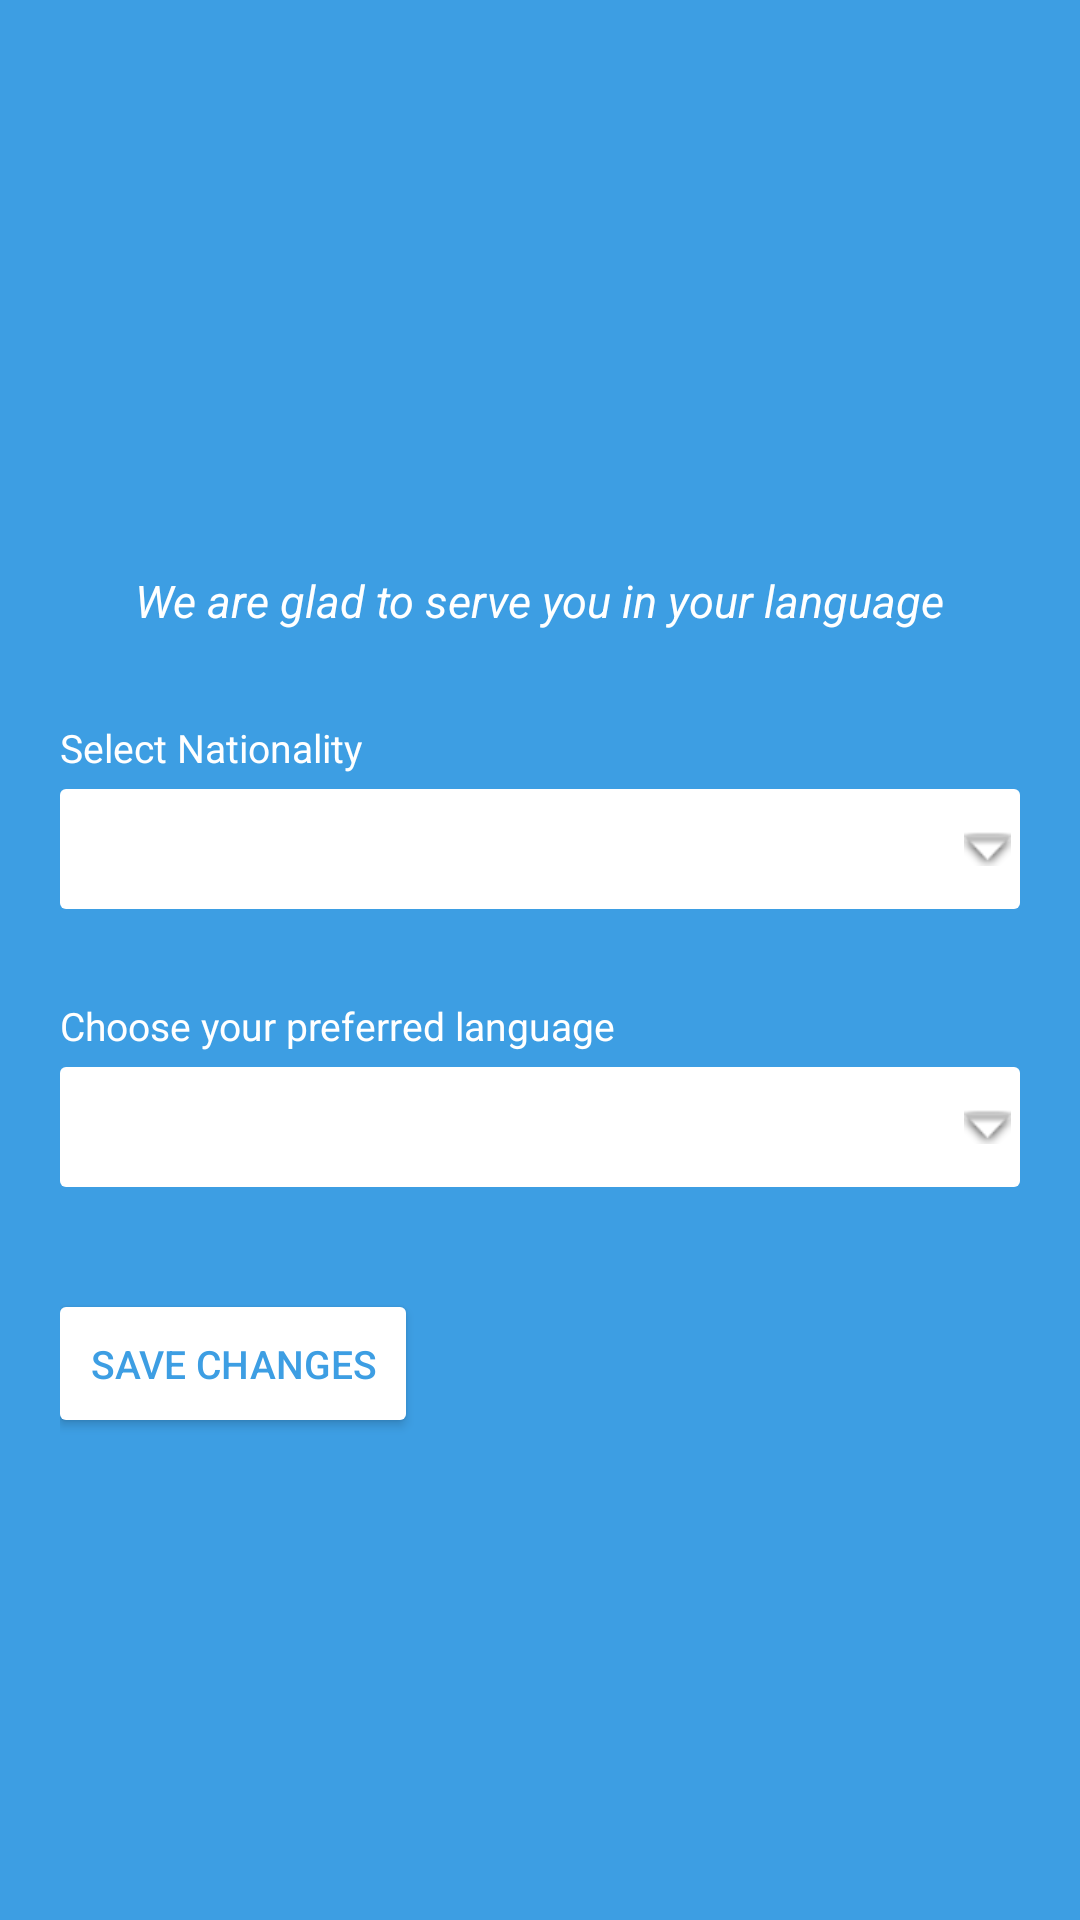

Layout XML and referenced resources for this Android screen:
<!-- AndroidManifest.xml: application theme AppTheme -->
<!-- res/layout/fragment_language_settings.xml -->
<?xml version="1.0" encoding="utf-8"?>
<LinearLayout xmlns:android="http://schemas.android.com/apk/res/android"
    android:layout_width="match_parent"
    android:layout_height="match_parent"
    android:background="@color/check_out_blue"
    android:orientation="vertical"
    android:padding="20dp">

        <ImageView
            android:id="@+id/imageView"
            android:layout_width="match_parent"
            android:layout_height="150dp"
            android:layout_gravity="center"
            android:layout_marginTop="10dp"
            android:adjustViewBounds="true" />

        <TextView
            android:layout_width="wrap_content"
            android:layout_height="wrap_content"
            android:layout_marginBottom="30dp"
            android:layout_gravity="center"
            android:textSize="15sp"
            android:textStyle="italic"
            android:paddingTop="10dp"
            android:text="@string/language_settings_title"
            android:textColor="@color/check_out_default"/>

    <TextView
        android:layout_width="wrap_content"
        android:layout_height="wrap_content"
        android:textSize="13sp"
        android:labelFor="@+id/spinner_nationality"
        android:paddingBottom="5dp"
        android:text="@string/language_settings_nationality"
        android:textColor="@color/check_out_default"/>

    <Spinner
        android:id="@+id/spinner_nationality"
        android:layout_width="match_parent"
        android:layout_height="40dp"
        android:layout_marginBottom="30dp"
        android:spinnerMode="dropdown"
        android:background="@drawable/spinner_arrow_white" />

    <TextView
        android:layout_width="wrap_content"
        android:layout_height="wrap_content"
        android:textSize="13sp"
        android:labelFor="@+id/spinner_language"
        android:paddingBottom="5dp"
        android:text="@string/language_settings_preferred"
        android:textColor="@color/check_out_default"/>


    <Spinner
        android:id="@+id/spinner_language"
        android:layout_width="match_parent"
        android:layout_height="40dp"
        android:layout_marginBottom="30dp"
        android:background="@drawable/spinner_arrow_white"
        />



    <Button
        android:id="@+id/proceed_button"
        android:layout_width="wrap_content"
        android:layout_height="wrap_content"
        android:layout_marginTop="10dp"
        android:minHeight="16dp"
        android:minWidth="16dp"
        android:padding="10dp"
        android:radius="10dp"
        android:background="@drawable/curved_corner_white"
        android:textSize="13sp"
        android:text="@string/language_settings_button"
        android:textColor="@color/check_out_blue" />

</LinearLayout>
<!-- resources referenced by this layout -->
<resources>
  <color name="check_out_blue">#3d9ee3</color>
  <color name="check_out_default">#fff</color>
  <!-- drawable curved_corner_white (drawable) -->
  <?xml version="1.0" encoding="utf-8"?>
  <shape xmlns:android="http://schemas.android.com/apk/res/android">
      <solid android:color="#ffff" />
      <size android:height="30dp"/>
      <corners android:radius="2dp" />
  </shape>
  <!-- drawable spinner_arrow_white (drawable) -->
  <?xml version="1.0" encoding="utf-8"?>
  <selector xmlns:android="http://schemas.android.com/apk/res/android">
      <item><layer-list>
          <item><shape>
              <solid android:color="#ffff" />
              <size android:height="30dp"/>
              <corners android:radius="2dp" />
  
              <padding android:bottom="3dp" android:left="3dp" android:right="3dp" android:top="3dp" />
          </shape></item>
          <item >
              <bitmap android:gravity="right|center_horizontal" android:src="@android:drawable/arrow_down_float" />
          </item>
      </layer-list></item>
  
  </selector>
  <string name="language_settings_button">Save Changes</string>
  <string name="language_settings_nationality">Select Nationality</string>
  <string name="language_settings_preferred">Choose your preferred language</string>
  <string name="language_settings_title">We are glad to serve you in your language</string>
  <style name="AppTheme" parent="Base.Theme.AppCompat.Light.DarkActionBar">
          
          <item name="colorPrimary">@color/colorPrimary</item>
          <item name="colorPrimaryDark">@color/colorPrimaryDark</item>
          <item name="colorAccent">@color/colorAccent</item>
          <item name="android:textViewStyle">@style/AppTheme.Widget.TextView</item>
      </style>
  <color name="colorPrimary">#3D9EE3</color>
  <color name="colorPrimaryDark">#2092E3</color>
  <color name="colorAccent">#F9B202</color>
  <style name="AppTheme.Widget.TextView" parent="android:Widget.Holo.Light.TextView">
          <item name="fontPath">fonts/Lato-Black.ttf</item>
      </style>
</resources>
